Labelled photos from "pic", an image-classification folder in RobinWenqian/Inceptionv3-pytorch-image-classification. The possible labels are: bush, car, grass, ground.

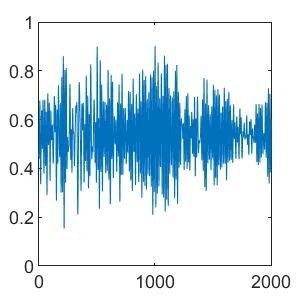
Label: bush

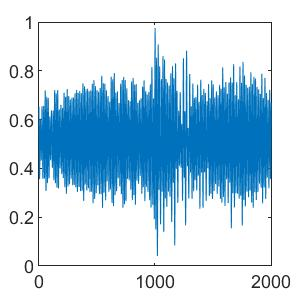
Label: bush

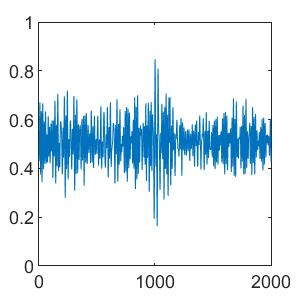
Label: ground

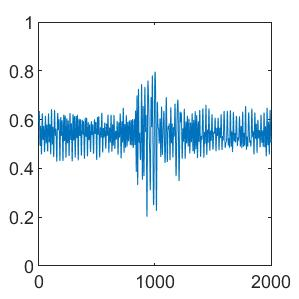
Label: grass

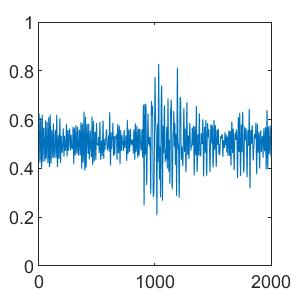
Label: car

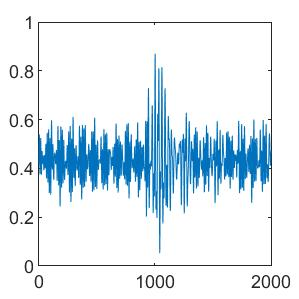
Label: grass
